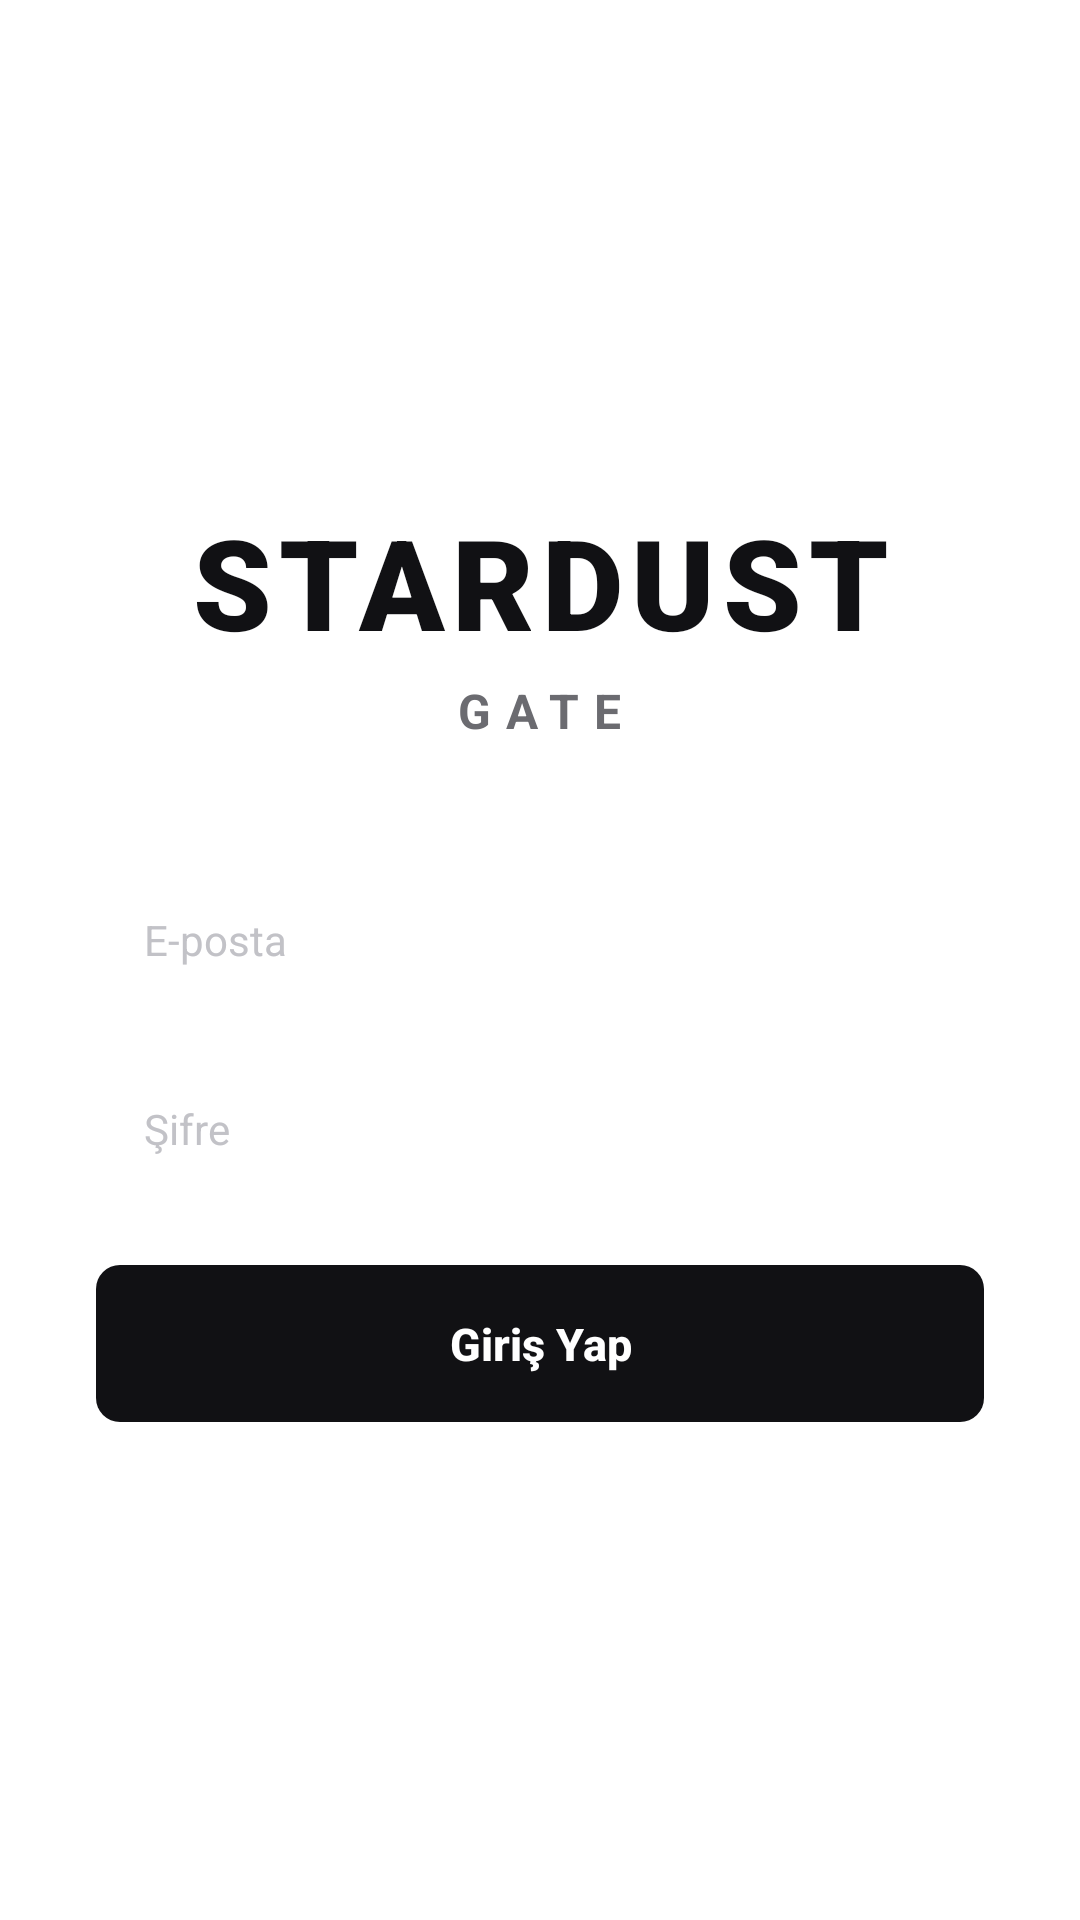

The Android layout XML behind this screen, and the referenced resources:
<!-- AndroidManifest.xml: application theme Theme.StardustScan -->
<!-- res/layout/activity_login.xml -->
<?xml version="1.0" encoding="utf-8"?>
<LinearLayout xmlns:android="http://schemas.android.com/apk/res/android"
    android:layout_width="match_parent"
    android:layout_height="match_parent"
    android:background="@color/bg"
    android:orientation="vertical"
    android:gravity="center"
    android:padding="32dp">

    <TextView
        android:layout_width="wrap_content"
        android:layout_height="wrap_content"
        android:text="STARDUST"
        android:textColor="@color/textPrimary"
        android:textSize="42sp"
        android:textStyle="bold"
        android:letterSpacing="0.06"
        android:fontFamily="sans-serif-black"
        android:gravity="center" />

    <TextView
        android:layout_width="wrap_content"
        android:layout_height="wrap_content"
        android:layout_marginTop="4dp"
        android:layout_marginBottom="40dp"
        android:text="GATE"
        android:textColor="@color/textMuted"
        android:textSize="16sp"
        android:textStyle="bold"
        android:letterSpacing="0.3"
        android:gravity="center" />

    <EditText
        android:id="@+id/emailInput"
        android:layout_width="match_parent"
        android:layout_height="wrap_content"
        android:layout_marginBottom="12dp"
        android:background="@drawable/bg_card"
        android:hint="E-posta"
        android:textColorHint="@color/textDim"
        android:textColor="@color/textPrimary"
        android:inputType="textEmailAddress"
        android:padding="16dp"
        android:textSize="14sp"
        android:singleLine="true" />

    <EditText
        android:id="@+id/passwordInput"
        android:layout_width="match_parent"
        android:layout_height="wrap_content"
        android:layout_marginBottom="20dp"
        android:background="@drawable/bg_card"
        android:hint="Şifre"
        android:textColorHint="@color/textDim"
        android:textColor="@color/textPrimary"
        android:inputType="textPassword"
        android:padding="16dp"
        android:textSize="14sp"
        android:singleLine="true" />

    <TextView
        android:id="@+id/errorText"
        android:layout_width="match_parent"
        android:layout_height="wrap_content"
        android:layout_marginBottom="12dp"
        android:textColor="@color/textMuted"
        android:textSize="13sp"
        android:gravity="center"
        android:visibility="gone" />

    <Button
        android:id="@+id/loginButton"
        android:layout_width="match_parent"
        android:layout_height="wrap_content"
        android:background="@drawable/bg_button_light"
        android:text="Giriş Yap"
        android:textColor="@color/bg"
        android:textAllCaps="false"
        android:textStyle="bold"
        android:textSize="15sp"
        android:padding="16dp"
        android:elevation="0dp"
        android:stateListAnimator="@null" />

    <ProgressBar
        android:id="@+id/loginProgress"
        android:layout_width="wrap_content"
        android:layout_height="wrap_content"
        android:layout_marginTop="20dp"
        android:visibility="gone" />

</LinearLayout>
<!-- resources referenced by this layout -->
<resources>
  <color name="bg">#FFFFFF</color>
  <color name="textDim">#C2C2C7</color>
  <color name="textMuted">#6B6B70</color>
  <color name="textPrimary">#111114</color>
  <!-- drawable bg_button_light (drawable) -->
  <?xml version="1.0" encoding="utf-8"?>
  <shape xmlns:android="http://schemas.android.com/apk/res/android" android:shape="rectangle">
      <solid android:color="@color/textPrimary" />
      <corners android:radius="8dp" />
  </shape>
  <style name="Theme.StardustScan" parent="Theme.MaterialComponents.DayNight.NoActionBar">
          <item name="android:statusBarColor">@color/bg</item>
          <item name="android:windowBackground">@color/bg</item>
          <item name="colorPrimary">@color/textPrimary</item>
          <item name="colorPrimaryDark">@color/bg</item>
          <item name="colorAccent">@color/textPrimary</item>
          <item name="android:textColorPrimary">@color/textPrimary</item>
          <item name="android:navigationBarColor">@color/bg</item>
          <item name="android:windowLightStatusBar">true</item>
          <item name="android:windowLightNavigationBar" tools:targetApi="27">true</item>
          <item name="android:buttonStyle">@style/Widget.AppCompat.Button</item>
          <item name="materialButtonStyle">@style/Widget.AppCompat.Button</item>
      </style>
</resources>
